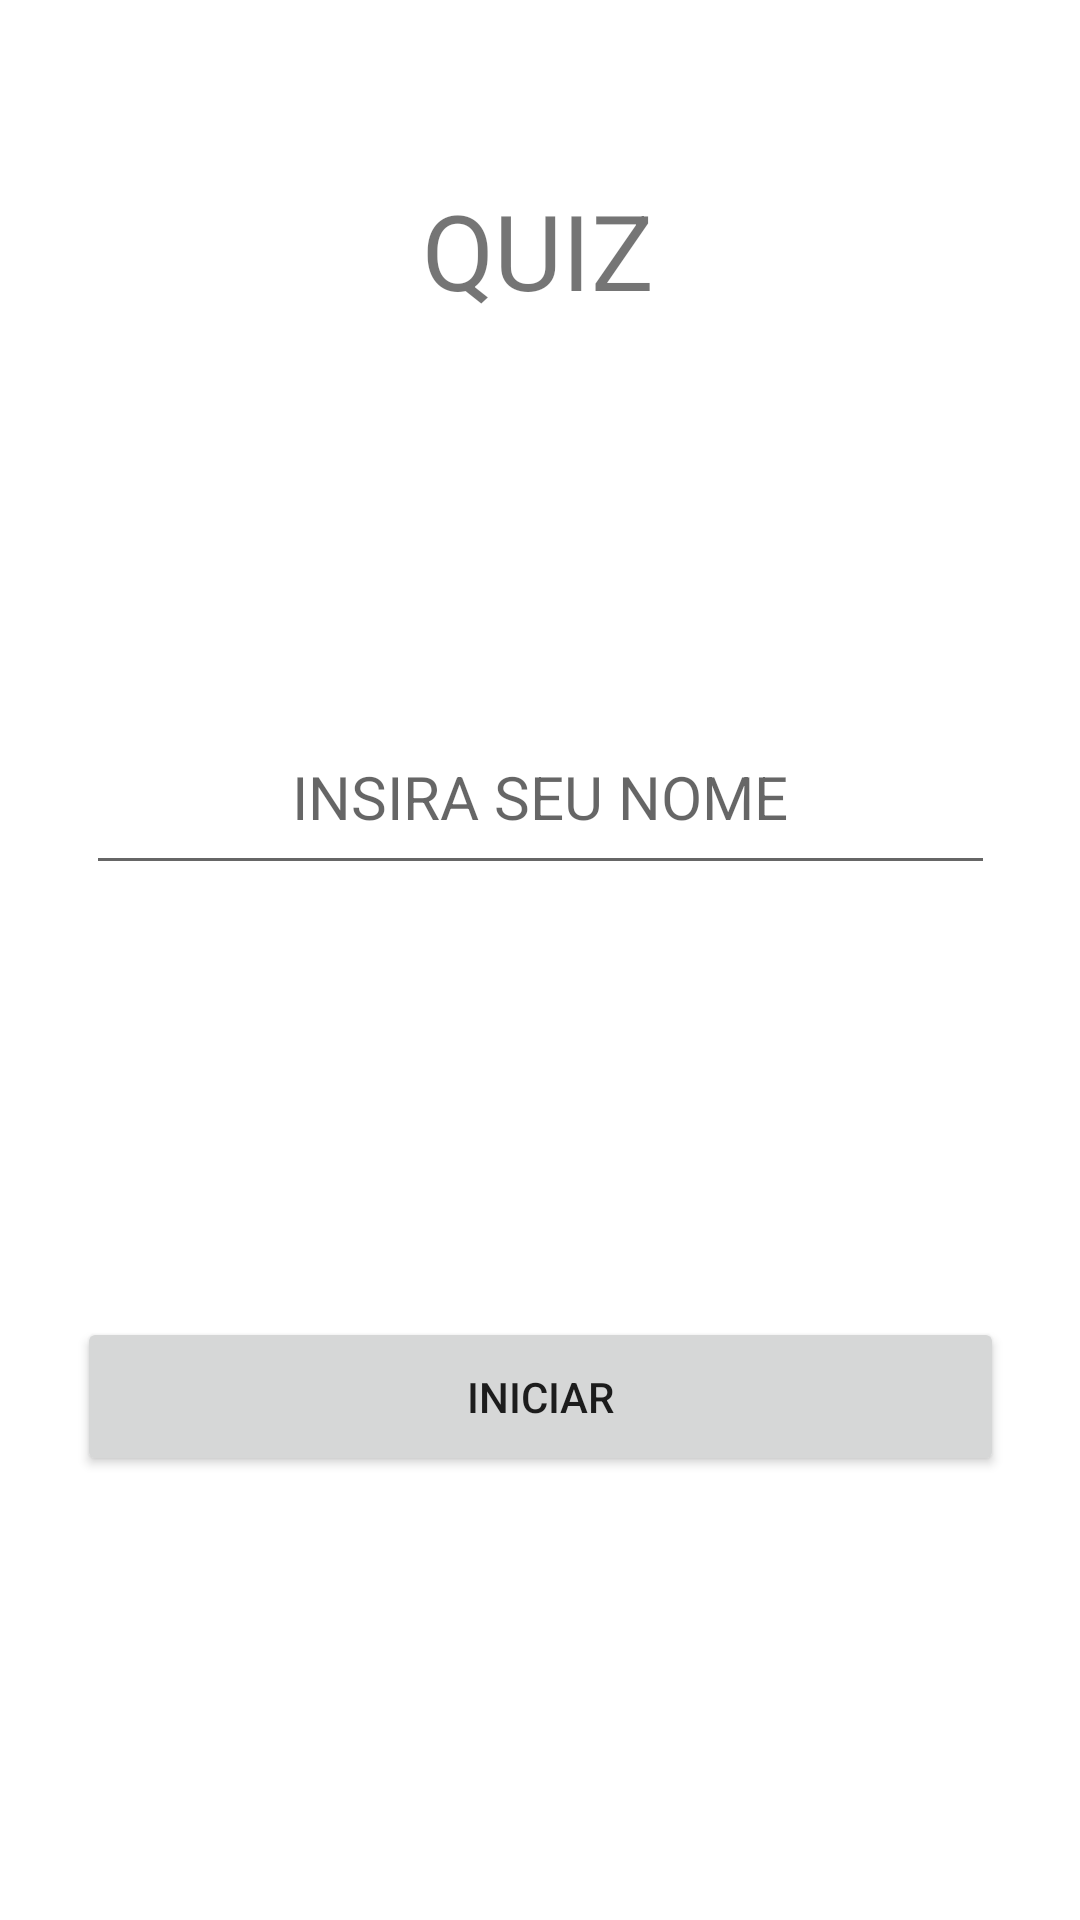

The Android layout XML behind this screen, and the referenced resources:
<!-- AndroidManifest.xml: application theme Theme.Sql_Atv -->
<!-- res/layout/activity_inicio.xml -->
<?xml version="1.0" encoding="utf-8"?>
<androidx.constraintlayout.widget.ConstraintLayout xmlns:android="http://schemas.android.com/apk/res/android"
    xmlns:app="http://schemas.android.com/apk/res-auto"
    xmlns:tools="http://schemas.android.com/tools"
    android:layout_width="match_parent"
    android:layout_height="match_parent"
    tools:context=".Inicio">

    <TextView
        android:layout_width="106dp"
        android:layout_height="56dp"
        android:text="QUIZ"
        android:textAlignment="center"
        android:textSize="35dp"
        app:layout_constraintBottom_toBottomOf="parent"
        app:layout_constraintEnd_toEndOf="parent"
        app:layout_constraintHorizontal_bias="0.498"
        app:layout_constraintStart_toStartOf="parent"
        app:layout_constraintTop_toTopOf="parent"
        app:layout_constraintVertical_bias="0.103" />

    <EditText
        android:id="@+id/EditTextNome"
        android:layout_width="303dp"
        android:layout_height="62dp"

        android:hint="INSIRA SEU NOME"
        android:textAlignment="center"
        android:textSize="20dp"
        app:layout_constraintBottom_toBottomOf="parent"
        app:layout_constraintEnd_toEndOf="parent"
        app:layout_constraintStart_toStartOf="parent"
        app:layout_constraintTop_toTopOf="parent"
        app:layout_constraintVertical_bias="0.403" />

    <Button
        android:id="@+id/buttonIniciar"
        android:layout_width="309dp"
        android:layout_height="53dp"
        android:layout_marginBottom="148dp"
        android:text="INICIAR"
        app:layout_constraintBottom_toBottomOf="parent"
        app:layout_constraintEnd_toEndOf="parent"
        app:layout_constraintStart_toStartOf="parent" />

</androidx.constraintlayout.widget.ConstraintLayout>
<!-- resources referenced by this layout -->
<resources>
  <style name="Theme.Sql_Atv" parent="Theme.MaterialComponents.DayNight.DarkActionBar">
          
          <item name="colorPrimary">@color/purple_500</item>
          <item name="colorPrimaryVariant">@color/purple_700</item>
          <item name="colorOnPrimary">@color/white</item>
          
          <item name="colorSecondary">@color/teal_200</item>
          <item name="colorSecondaryVariant">@color/teal_700</item>
          <item name="colorOnSecondary">@color/black</item>
          
          <item name="android:statusBarColor" tools:targetApi="l">?attr/colorPrimaryVariant</item>
          
      </style>
  <!-- not gathered from this repository: default colours our renderer supplied (Android Studio template values) -->
  <color name="purple_500">#FF6200EE</color>
  <color name="purple_700">#FF3700B3</color>
  <color name="teal_200">#FF03DAC5</color>
  <color name="teal_700">#FF018786</color>
  <color name="black">#FF000000</color>
  <color name="white">#FFFFFFFF</color>
</resources>
